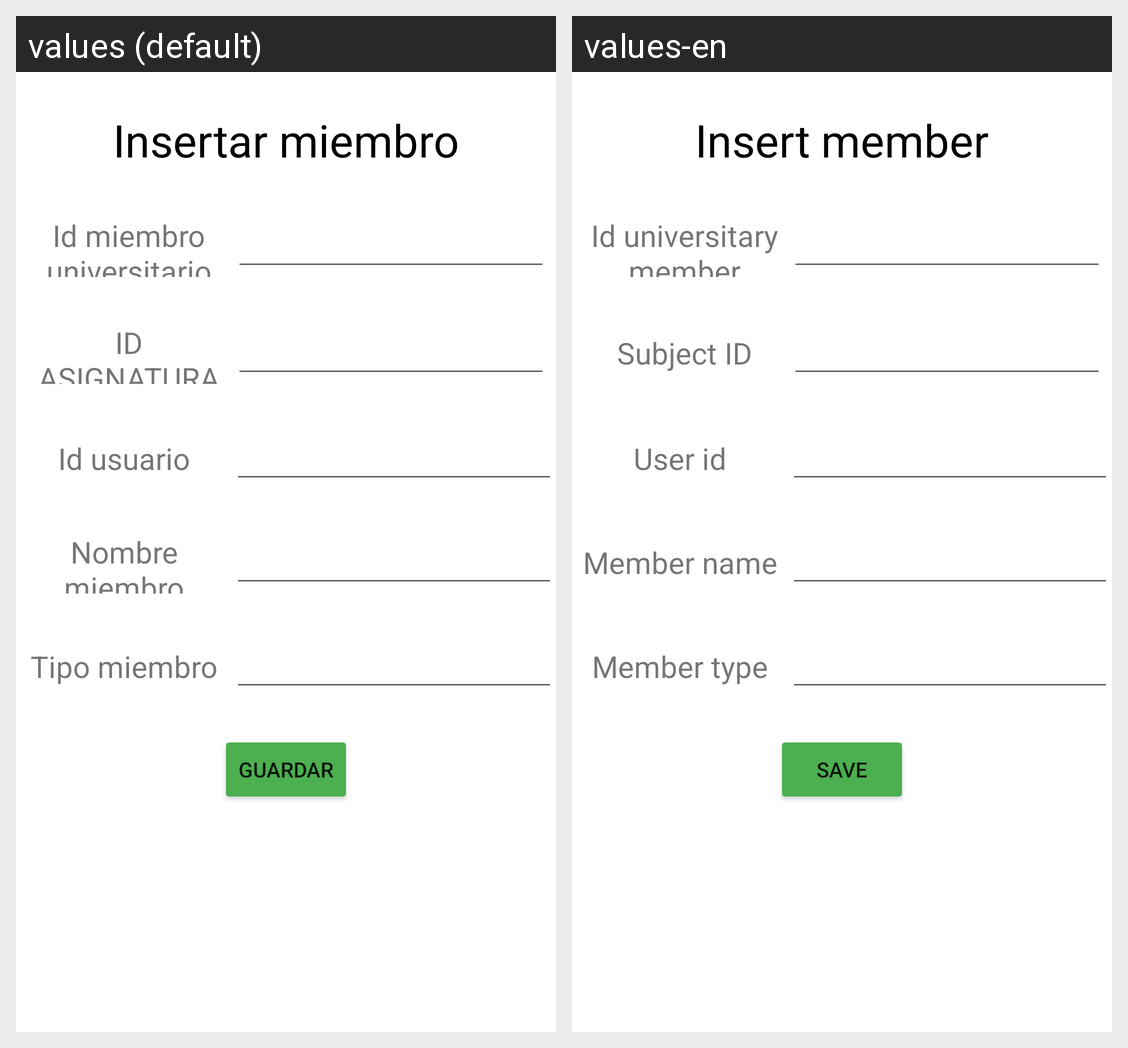

The Android screen above is rendered under two locales of the same app. Produce the string resources it draws, with the default and per-locale values.
Android screen res/layout/activity_insertar_miembro_universitario.xml rendered under 2 locales, left to right: values (default), values-en. Device: Nexus 5 (rendered at 1080×1920; each locale shown at half size, 540×960, under a caption strip naming it); theme Theme.App_proyecto01.
Strings drawn on this screen, with the default value and each locale's value (text and hints the layout hard-codes, and strings that could not be matched under every locale, appear in the picture but are not listed):

insertarMiembro
  values: Insertar miembro
  values-en: Insert member

idMiembroUniversitario
  values: Id miembro universitario
  values-en: Id universitary member

idAsignatura
  values: ID ASIGNATURA
  values-en: Subject ID

idUsuario
  values: Id usuario
  values-en: User id

nombreMiembro
  values: Nombre miembro
  values-en: Member name

tipoMiembro
  values: Tipo miembro
  values-en: Member type

guardar
  values: Guardar
  values-en: Save
